The GitHub repository mandeepsharma14/ai-product-quality-control-automation contains a labelled image folder "images" with 8 categories: blister, crack, crooked corner, delamination, good, scratch, thick paint, thin paint. Examples follow, each with its label.

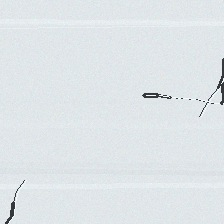
Label: crack

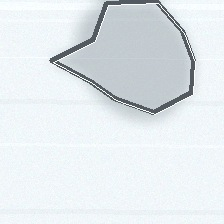
Label: delamination

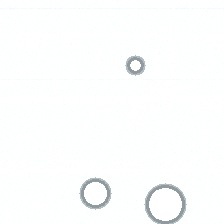
Label: blister

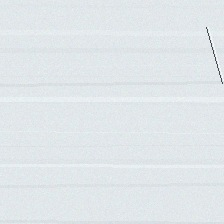
Label: scratch

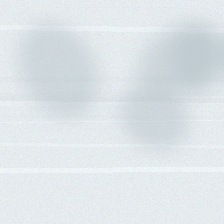
Label: thin paint

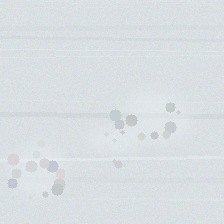
Label: thick paint
